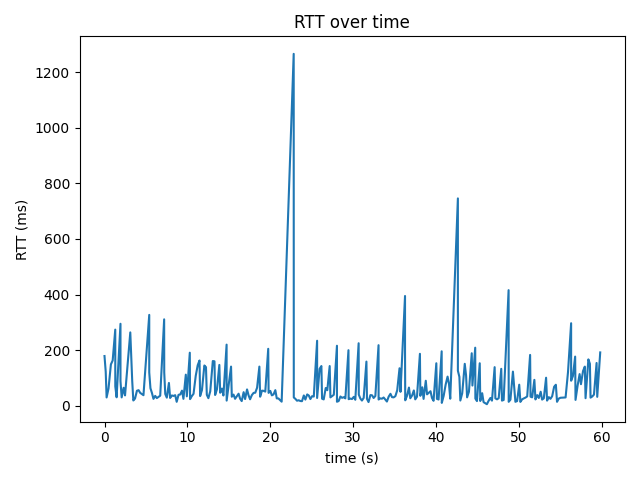

Source data for this figure (header and first rows):
time_s, rtt_ms
0.0, 179.0
0.146, 123.0
0.253, 30.0
0.484, 62.0
0.772, 149.0
0.986, 163.0
1.297, 274.0
1.302, 69.9
1.462, 30.6
1.928, 295.0
1.928, 89.2
2.07, 30.2
2.305, 64.9
2.477, 37.4
3.111, 264.0
3.345, 88.6
3.476, 19.1
3.684, 26.1
3.913, 54.1
4.115, 56.2
4.307, 46.5
4.701, 38.1
5.398, 327.0
5.398, 120.0
5.543, 63.1
5.726, 45.9
5.906, 25.0
6.117, 35.6
6.311, 27.7
6.516, 31.8
6.721, 36.3
7.197, 311.0
7.207, 120.0
7.33, 42.4
7.518, 29.3
7.772, 82.2
7.918, 28.1
8.128, 37.2
8.327, 35.4
8.531, 38.2
8.708, 14.3
8.934, 39.5
9.137, 40.7
9.351, 54.5
9.522, 25.0
9.81, 112.0
9.933, 34.0
10.29, 191.0
10.32, 24.0
10.53, 34.8
10.74, 43.1
11.01, 108.0
11.25, 146.0
11.46, 163.0
11.54, 35.0
11.76, 56.6
12.05, 145.0
12.24, 139.0
12.34, 39.7
12.53, 27.4
... 225 more rows
